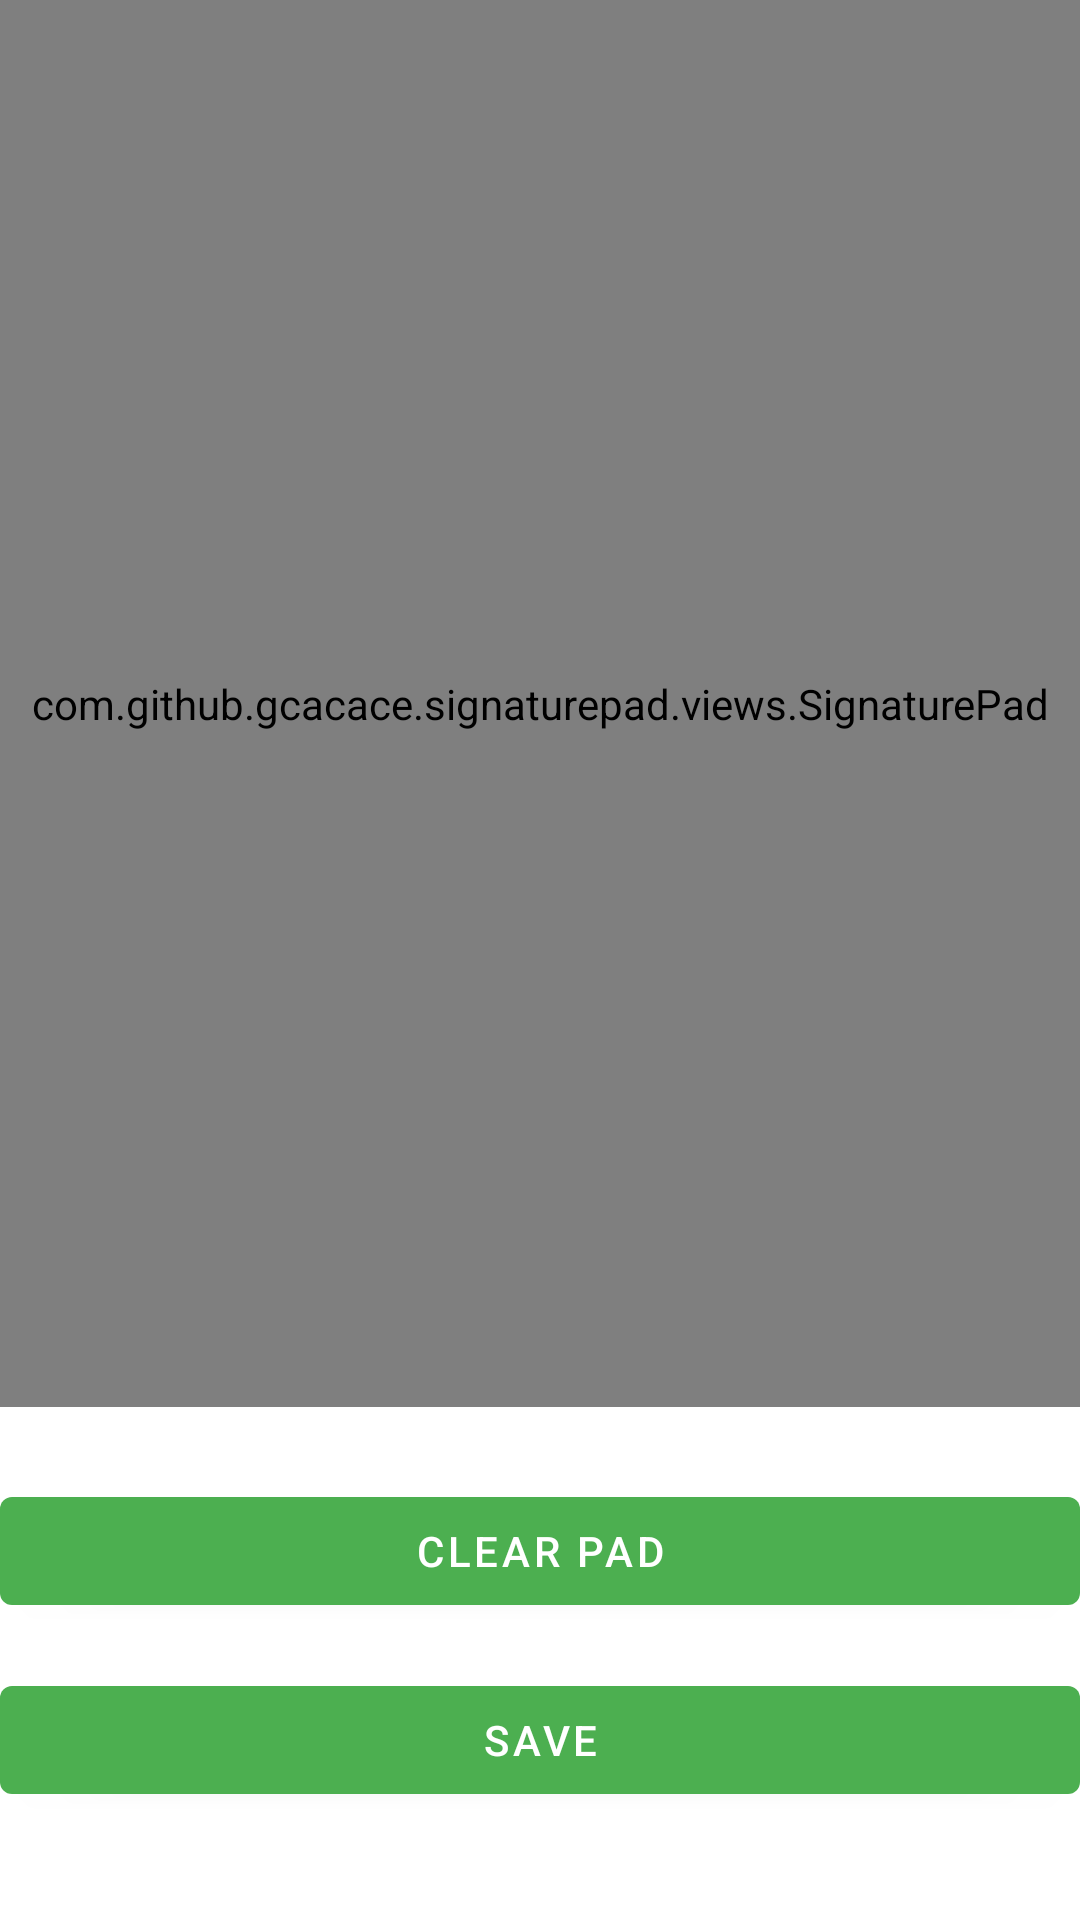

Layout XML and referenced resources for this Android screen:
<!-- AndroidManifest.xml: application theme Theme.SignatureCapture -->
<!-- res/layout/notes.xml -->
<?xml version="1.0" encoding="utf-8"?>
<FrameLayout
    xmlns:android="http://schemas.android.com/apk/res/android"
    xmlns:app="http://schemas.android.com/apk/res-auto"
    xmlns:tools="http://schemas.android.com/tools"
    android:layout_width="match_parent"
    android:layout_height="match_parent"
    tools:context="com.signaturecapture.Notes">

    

    <androidx.constraintlayout.widget.ConstraintLayout
        android:layout_width="match_parent"
        android:layout_height="match_parent">

        <Button
            android:id="@+id/save_new_file"
            android:layout_width="0dp"
            android:layout_height="wrap_content"
            android:layout_marginBottom="36dp"
            android:text="SAVE"
            app:layout_constraintBottom_toBottomOf="parent"
            app:layout_constraintEnd_toEndOf="parent"
            app:layout_constraintStart_toStartOf="parent"
            app:layout_constraintTop_toBottomOf="@+id/clear_pad" />

        <Button
            android:id="@+id/clear_pad"
            android:layout_width="0dp"
            android:layout_height="wrap_content"
            android:layout_marginBottom="15dp"
            android:text="CLEAR PAD"
            app:layout_constraintBottom_toTopOf="@+id/save_new_file"
            app:layout_constraintEnd_toEndOf="parent"
            app:layout_constraintStart_toStartOf="parent"
            app:layout_constraintTop_toBottomOf="@+id/signature_pad" />

        <com.github.gcacace.signaturepad.views.SignaturePad
            android:id="@+id/signature_pad"
            android:layout_width="0dp"
            android:layout_height="0dp"
            android:layout_alignParentStart="true"
            android:layout_alignParentLeft="true"
            android:layout_alignParentTop="true"
            android:layout_marginBottom="24dp"
            app:layout_constraintBottom_toTopOf="@+id/clear_pad"
            app:layout_constraintEnd_toEndOf="parent"
            app:layout_constraintStart_toStartOf="parent"
            app:layout_constraintTop_toTopOf="parent" />
    </androidx.constraintlayout.widget.ConstraintLayout>


</FrameLayout>
<!-- resources referenced by this layout -->
<resources>
  <style name="Theme.SignatureCapture" parent="Theme.MaterialComponents.DayNight.DarkActionBar">
          
          <item name="colorPrimary">@color/purple_500</item>
          <item name="colorPrimaryVariant">@color/purple_700</item>
          <item name="colorOnPrimary">@color/white</item>
          
          <item name="colorSecondary">@color/teal_200</item>
          <item name="colorSecondaryVariant">@color/teal_700</item>
          <item name="colorOnSecondary">@color/black</item>
          
          <item name="android:statusBarColor" tools:targetApi="l">?attr/colorPrimaryVariant</item>
          
      </style>
  <color name="purple_500">#4CAF50</color>
  <color name="purple_700">#4CAF50</color>
  <color name="white">#FFFFFFFF</color>
  <color name="teal_200">#FF03DAC5</color>
  <color name="teal_700">#FF018786</color>
  <color name="black">#FF000000</color>
</resources>
